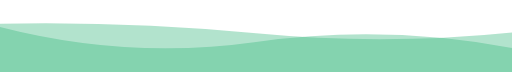
t = 0.00 s
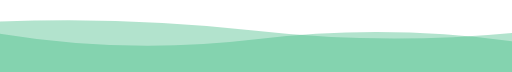
t = 1.67 s
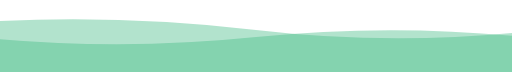
t = 3.33 s
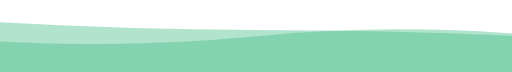
t = 5.00 s
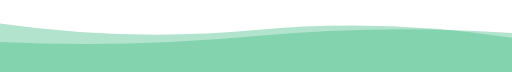
t = 6.66 s
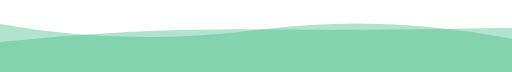
t = 8.33 s

The animated SVG that drew these frames (rendered in a browser with its animation timeline set to each time). Animation: 2 SMIL elements (animate=2); frames cover the first 8.33 s, repeats indefinitely.

<svg xmlns="http://www.w3.org/2000/svg" xmlns:xlink="http://www.w3.org/1999/xlink" style="z-index:1;position:relative" width="854" height="120" viewBox="0 0 854 120">
  <style>
    .text {
      font-size: 70px;
      font-weight: 700;
      font-family: -apple-system,BlinkMacSystemFont,Segoe UI,Helvetica,Arial,sans-serif,Apple Color Emoji,Segoe UI Emoji;
    }
    .desc {
      font-size: 20px;
      font-weight: 500;
      font-family: -apple-system,BlinkMacSystemFont,Segoe UI,Helvetica,Arial,sans-serif,Apple Color Emoji,Segoe UI Emoji;
    }
    path {
      transform: rotate(180deg);
      transform-origin: 50% 50%;
    }
  </style>
  <g transform="translate(427, 60) scale(1, 1) translate(-427, -60)">
    <path d="" fill="#40B883" opacity="0.4">
      <animate attributeName="d" dur="20s" repeatCount="indefinite" keyTimes="0;0.333;0.667;1" calcMode="spline" keySplines="0.2 0 0.2 1;0.2 0 0.2 1;0.2 0 0.2 1" begin="0s" values="M0 0L0 40Q213.5 80 427 50T854 75L854 0 Z;M0 0L0 65Q213.5 80 427 60T854 50L854 0 Z;M0 0L0 85Q213.5 55 427 85T854 50L854 0 Z;M0 0L0 40Q213.5 80 427 50T854 75L854 0 Z"></animate>
    </path>
    <path d="" fill="#40B883" opacity="0.4">
      <animate attributeName="d" dur="20s" repeatCount="indefinite" keyTimes="0;0.333;0.667;1" calcMode="spline" keySplines="0.2 0 0.2 1;0.2 0 0.2 1;0.2 0 0.2 1" begin="-10s" values="M0 0L0 55Q213.5 100 427 70T854 80L854 0 Z;M0 0L0 70Q213.5 40 427 40T854 60L854 0 Z;M0 0L0 65Q213.5 45 427 70T854 85L854 0 Z;M0 0L0 55Q213.5 100 427 70T854 80L854 0 Z"></animate>
    </path>
  </g>
</svg>
